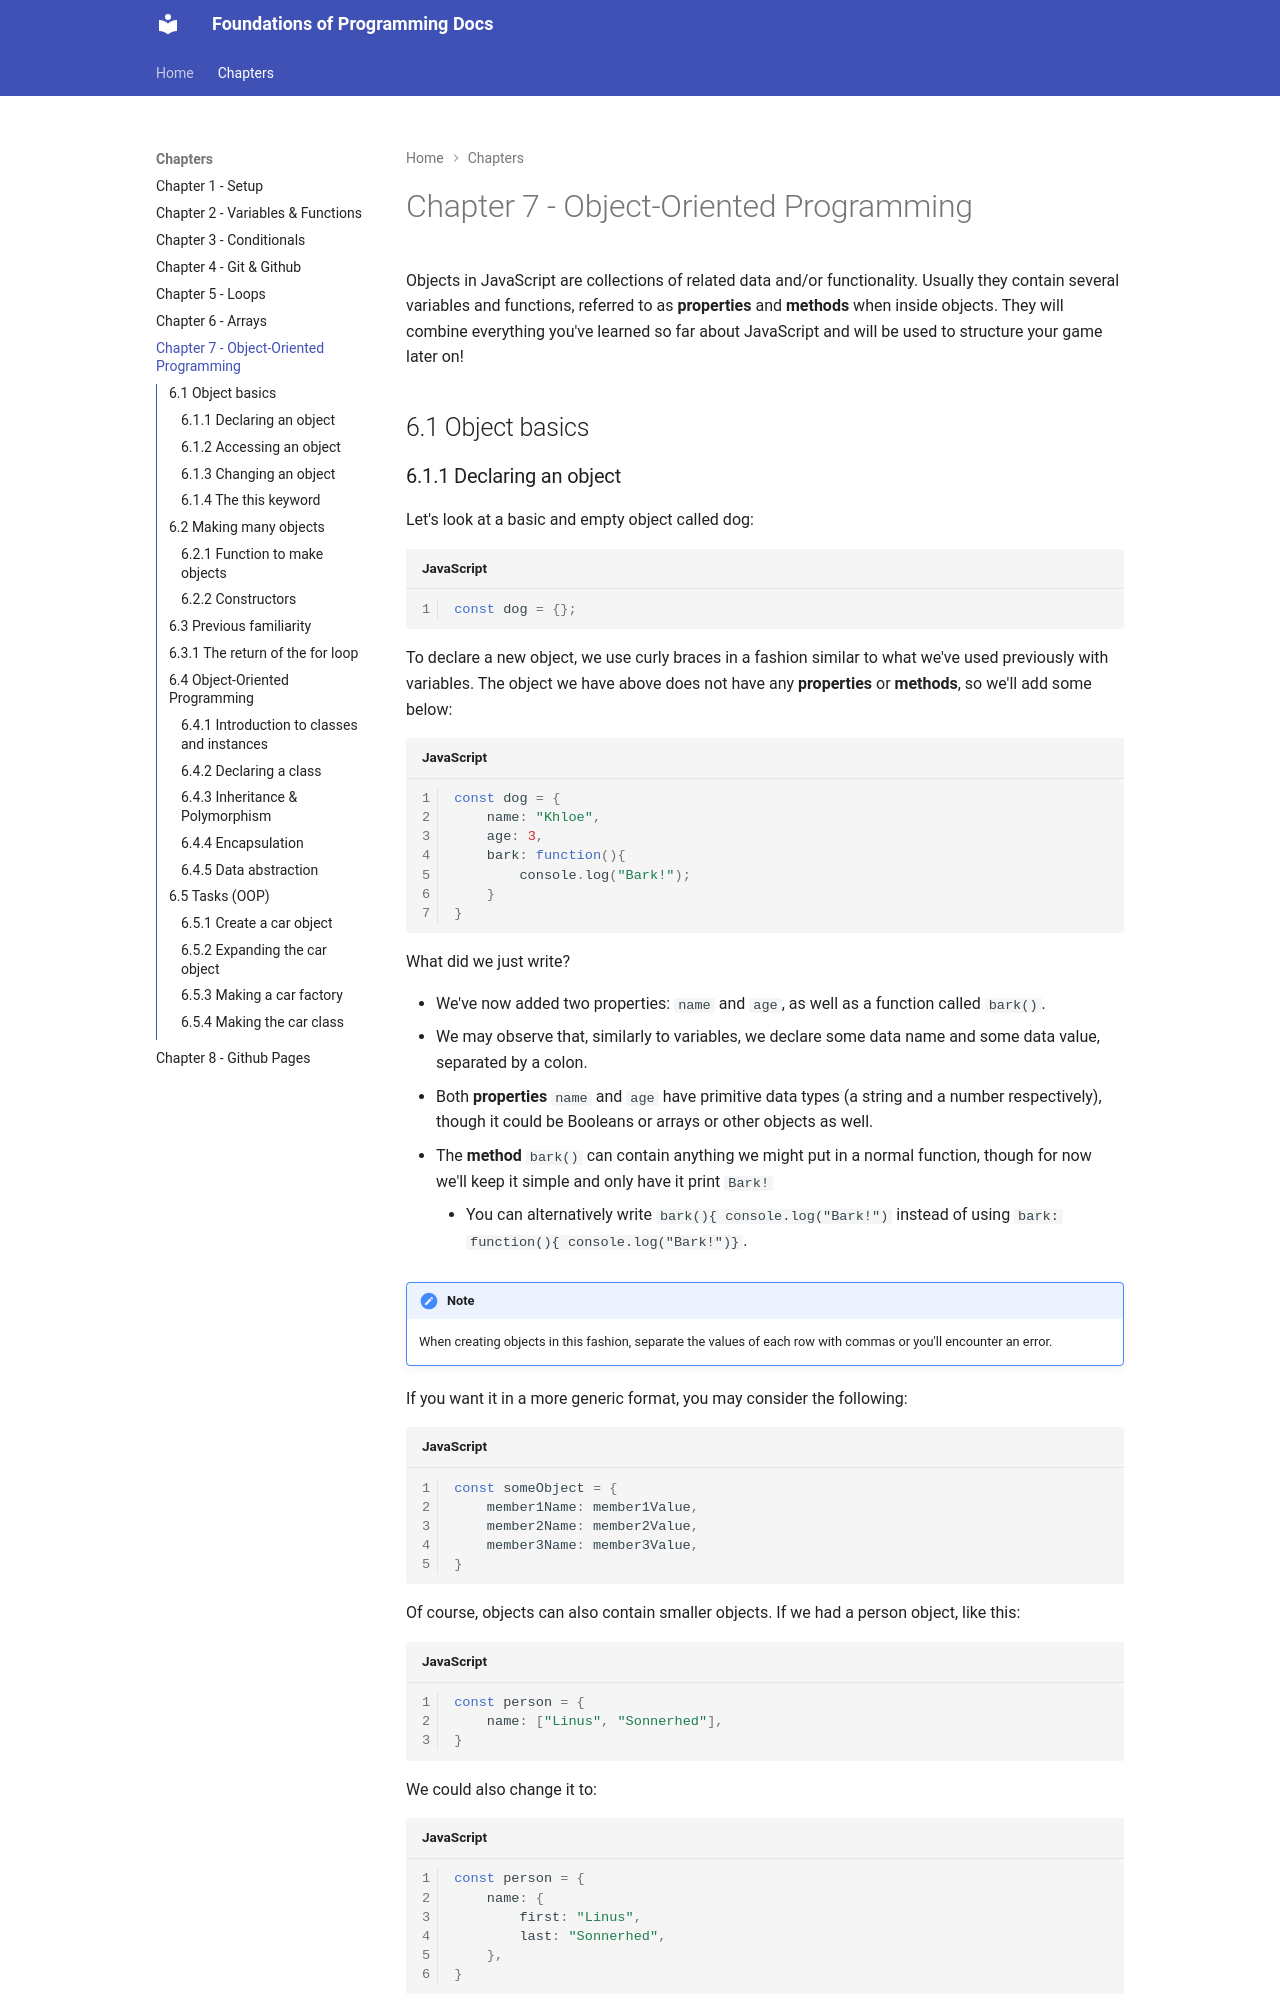

repository: Li-So/FoP-Course-Content · page: chapter-7-OOP/index.html · generator: mkdocs

Objects in JavaScript are collections of related data and/or functionality. Usually they contain several variables and functions, referred to as **properties** and **methods** when inside objects. They will combine everything you've learned so far about JavaScript and will be used to structure your game later on!

## 6.1 Object basics
